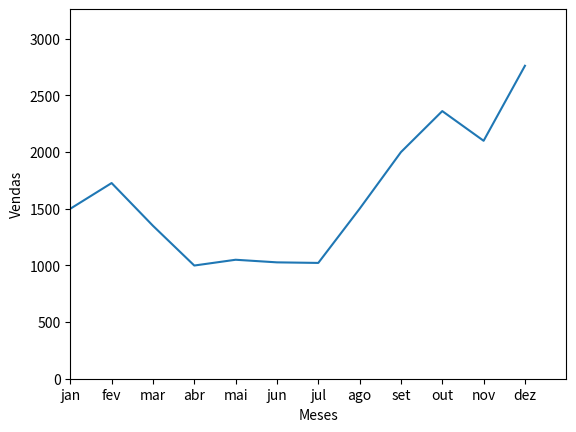

This chart was generated by the following Python code:
import matplotlib.pyplot as plt

vendas_meses = [1500, 1727, 1350, 999, 1050, 1027, 1022, 1500, 2000, 2362, 2100, 2762]

meses = ['jan', 'fev', 'mar', 'abr', 'mai', 'jun', 'jul', 'ago', 'set', 'out', 'nov', 'dez'] 

plt.plot(meses, vendas_meses)
plt.ylabel('Vendas')
plt.xlabel('Meses')
plt.axis([0, 12, 0, max(vendas_meses) + 500])
plt.show()